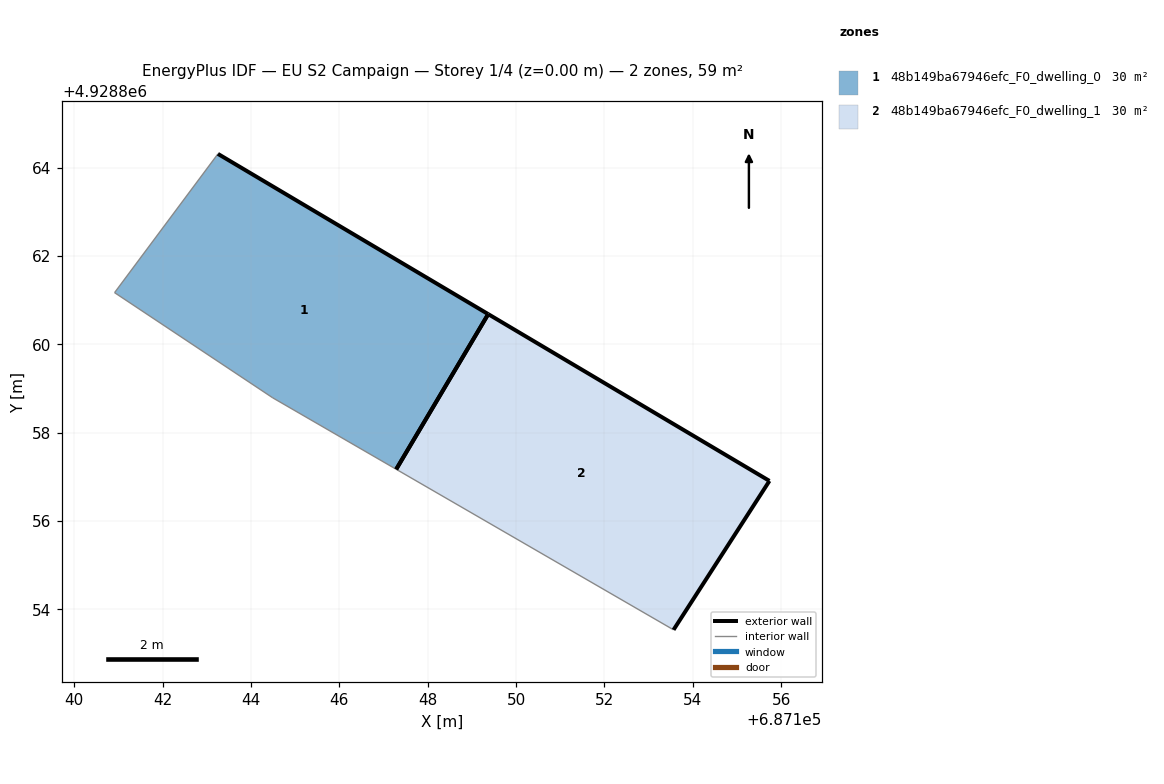
=== STOREY PLAN SPEC (per zone: floor XY polygon, exterior-wall plan segments, windows/doors) ===
zone 1: 48b149ba67946efc_F0_dwelling_0  (29.6 m²)
  floor: (687147.29, 4928857.17) (687149.37, 4928860.68) (687143.25, 4928864.31) (687140.92, 4928861.17) (687144.49, 4928858.79)
  exterior wall: (687143.25, 4928864.31) – (687149.37, 4928860.68)  [7.1 m]
  exterior wall: (687149.37, 4928860.68) – (687147.29, 4928857.17)  [4.1 m]
  interior walls: 3
zone 2: 48b149ba67946efc_F0_dwelling_1  (29.6 m²)
  floor: (687153.56, 4928853.54) (687155.73, 4928856.91) (687149.37, 4928860.68) (687147.29, 4928857.17)
  exterior wall: (687149.37, 4928860.68) – (687155.73, 4928856.91)  [7.4 m]
  exterior wall: (687155.73, 4928856.91) – (687153.56, 4928853.54)  [4.0 m]
  exterior wall: (687147.29, 4928857.17) – (687149.37, 4928860.68)  [4.1 m]
  interior walls: 1

=== DERIVED (storey summary) ===
Building: EU S2 Campaign
Storey: 1 of 4  (floor level z = 0.00 m)
Storey gross floor area: 59.2 m²
Zones on this storey: 2
  - 48b149ba67946efc_F0_dwelling_0: floor 29.6 m²; exterior wall 11.2 m (33.6 m²); WWR 0.0%
  - 48b149ba67946efc_F0_dwelling_1: floor 29.6 m²; exterior wall 15.5 m (46.5 m²); WWR 0.0%
Zone adjacency: (none detected)